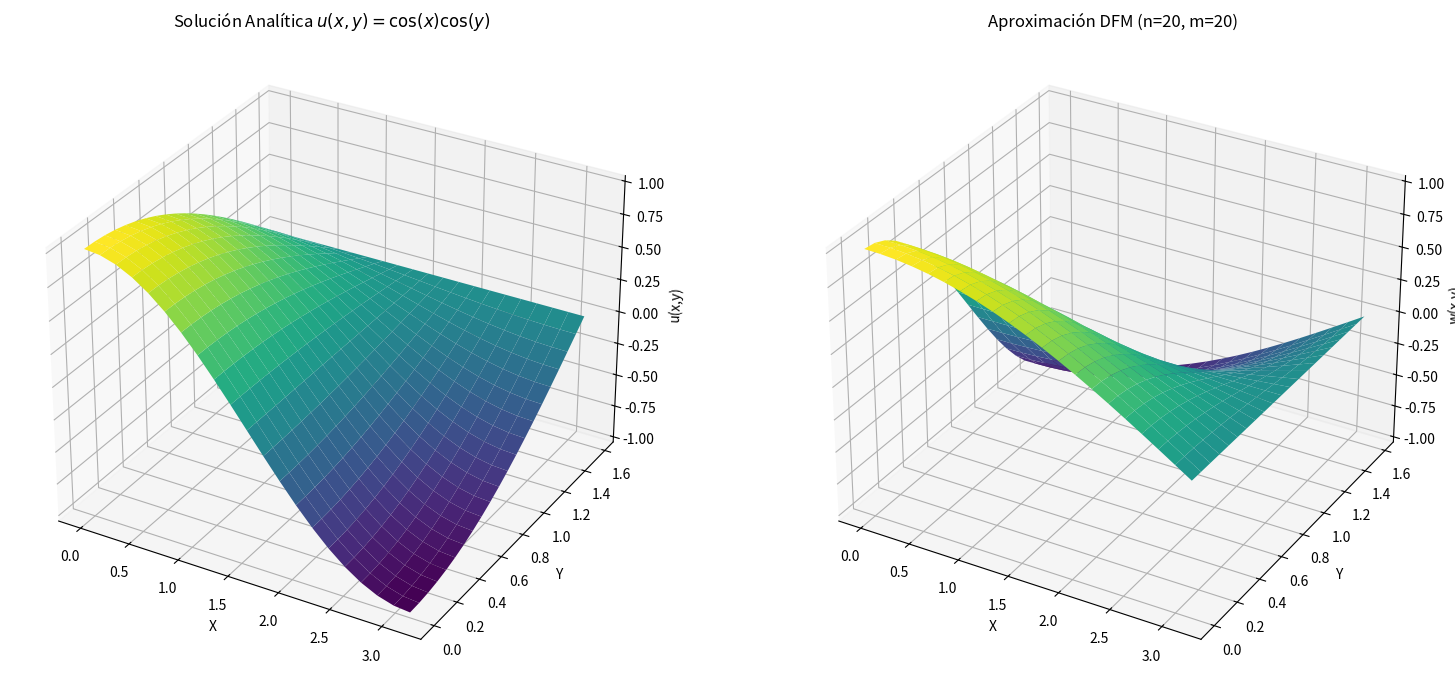
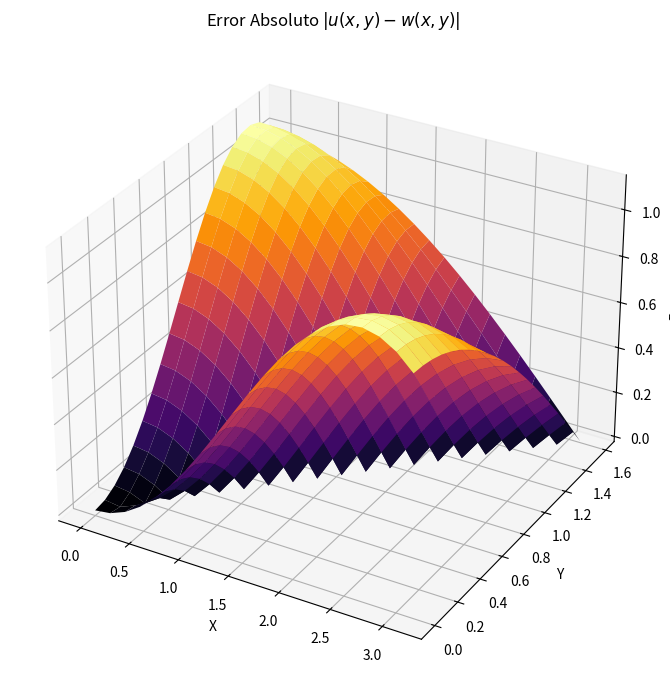
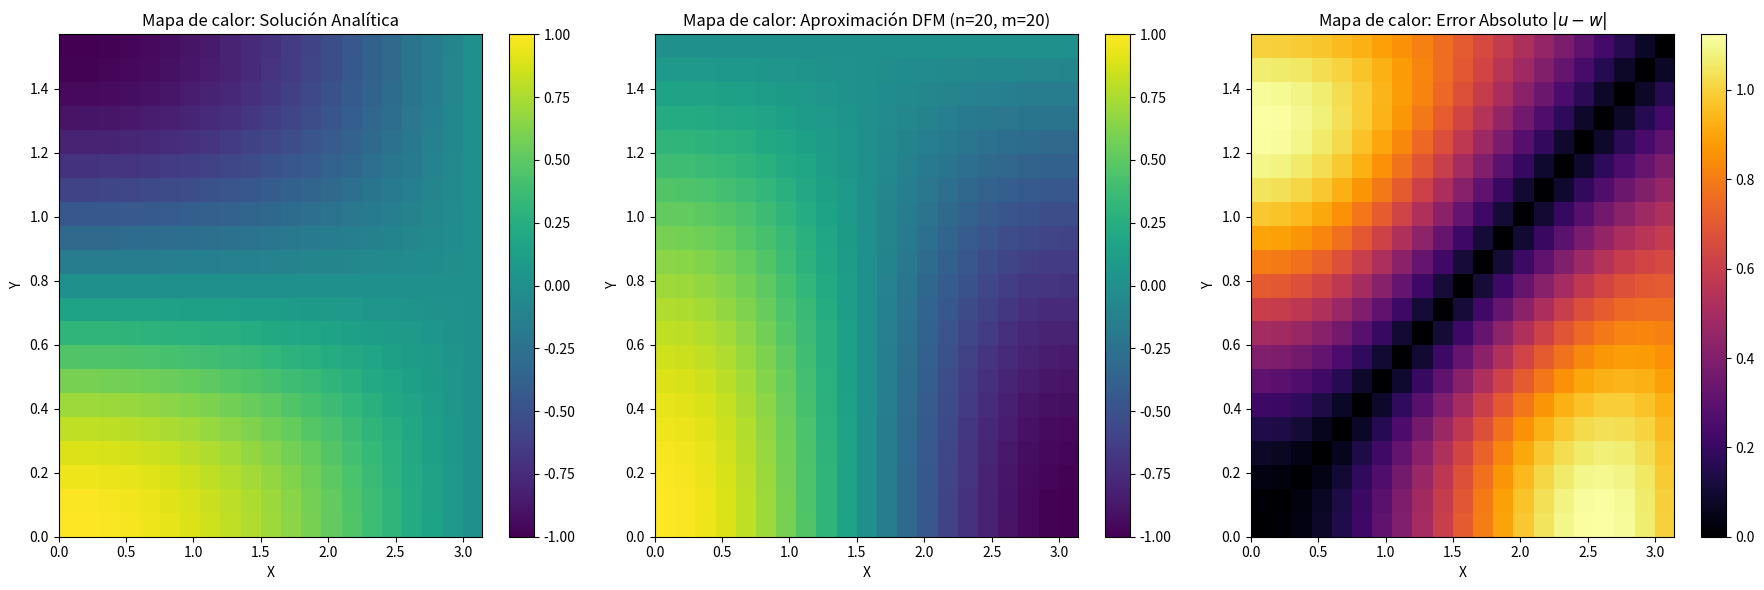
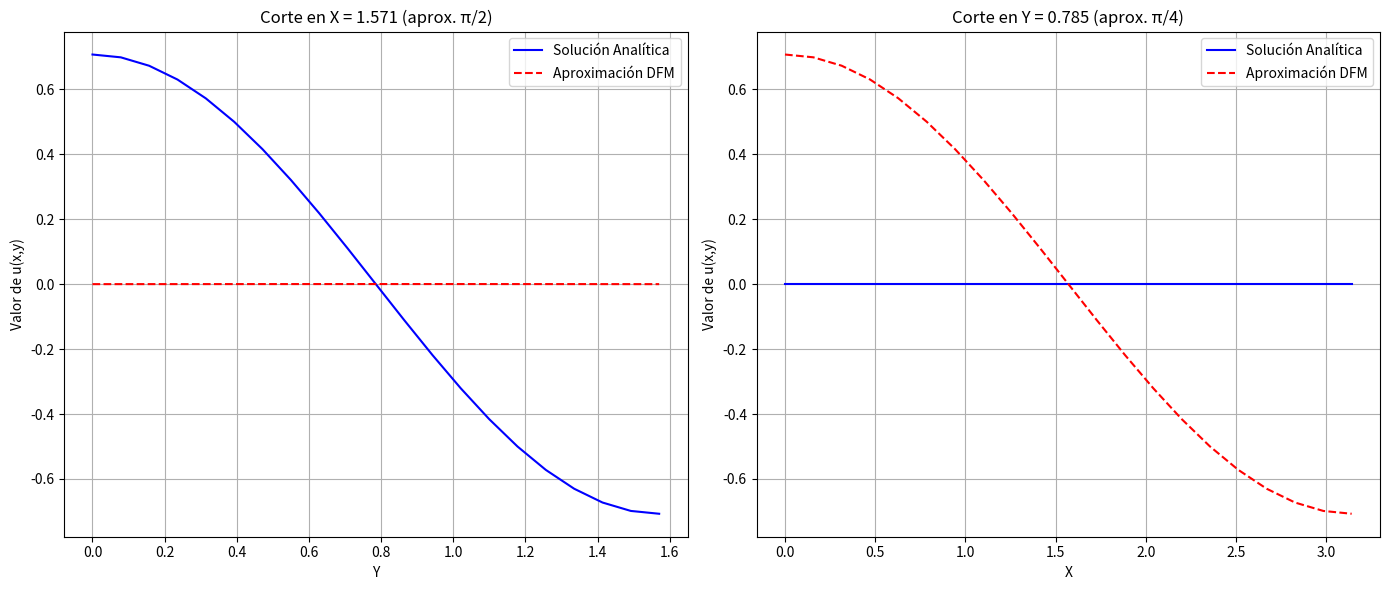
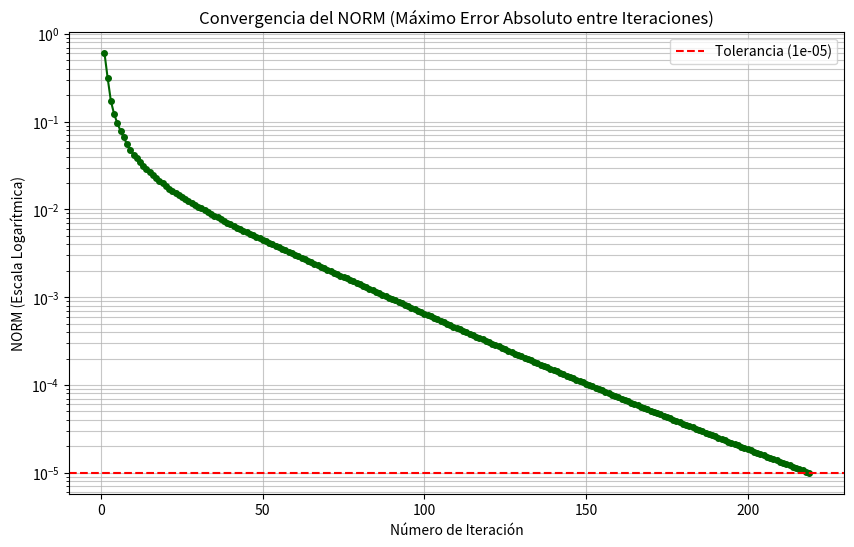

Source code (Python) for these figures, in order:
import numpy as np
import matplotlib.pyplot as plt
from mpl_toolkits.mplot3d import Axes3D
from matplotlib import cm # Importar para usar otros colormaps

def resolver_poisson_dfm(a, b, c, d, n, m, tol, N_max):
    """
    Resuelve la ecuación de Poisson usando el método de diferencias finitas
    con iteraciones de Gauss-Seidel.
    """
    h = (b - a) / n  # Paso 1: Cálculo del tamaño de la malla en x 
    k = (d - c) / m  # Paso 1: Cálculo del tamaño de la malla en y 

    # Paso 2 y 3: Construcción de los puntos de la malla. 
    # x y y incluyen los puntos de frontera.
    x = np.array([a + i * h for i in range(n + 1)])
    y = np.array([c + j * k for j in range(m + 1)])

    # x_internos e y_internos son los puntos de la malla donde se calculan las aproximaciones w_i,j.
    # Corresponden a los índices 1 a n-1 para x y 1 a m-1 para y en la notación del documento.
    x_internos = np.array([a + i * h for i in range(1, n)])
    y_internos = np.array([c + j * k for j in range(1, m)])

    # Paso 4: Inicialización de las aproximaciones w_i,j a cero. 
    # w tiene dimensiones (n-1) x (m-1) para los puntos internos.
    w = np.zeros((n - 1, m - 1))

    # Paso 5: Cálculo de lambda y mu. 
    lambda_val = h**2 / k**2
    mu = 2 * (1 + lambda_val)

    l = 1  # Paso 5: Inicialización del contador de iteraciones. 
    norm_history = [] # Para almacenar el NORM en cada iteración y graficar la convergencia.

    def f(x_val, y_val):
        """Define la función f(x,y) de la ecuación de Poisson."""
        return -(np.cos(x_val + y_val) + np.cos(x_val - y_val))

    def g(x_val, y_val, tipo_contorno):
        """Define las condiciones de frontera g(x,y)."""
        if tipo_contorno == 'inferior': # u(x,0) = cos(x) 
            return np.cos(x_val)
        elif tipo_contorno == 'superior': # u(x, pi/2) = 0 
            return 0
        elif tipo_contorno == 'izquierda': # u(0,y) = cos(y) 
            return np.cos(y_val)
        elif tipo_contorno == 'derecha': # u(pi,y) = -cos(y) 
            return -np.cos(y_val)
        else:
            raise ValueError("Tipo de contorno inválido")

    # Paso 6: Inicio del bucle principal de iteraciones de Gauss-Seidel. 
    while l <= N_max:
        NORM = 0.0

        # Paso 7: Cálculo de w_1,m-1 (índice [0, m-2] en Python) 
        # Este punto es (x_1, y_m-1) en la notación del documento.
        z = (-h**2 * f(x_internos[0], y_internos[m-2]) +
             g(a, y_internos[m-2], 'izquierda') +
             lambda_val * g(x_internos[0], d, 'superior') +
             lambda_val * w[0, m-3] + # w_1,m-2 
             w[1, m-2]) / mu          # w_2,m-1 
        diff = abs(z - w[0, m-2])
        NORM = max(NORM, diff)
        w[0, m-2] = z # 

        # Paso 8: Cálculo de w_i,m-1 para i = 2,...,n-2 
        # Esto corresponde a i_python = 1,...,n-3 en Python.
        for i_python in range(1, n - 2):
            z = (-h**2 * f(x_internos[i_python], y_internos[m-2]) +
                 lambda_val * g(x_internos[i_python], d, 'superior') +
                 w[i_python-1, m-2] + # w_i-1,m-1 
                 w[i_python+1, m-2] + # w_i+1,m-1 
                 lambda_val * w[i_python, m-3]) / mu # w_i,m-2 
            diff = abs(z - w[i_python, m-2])
            NORM = max(NORM, diff)
            w[i_python, m-2] = z # 

        # Paso 9: Cálculo de w_n-1,m-1 (índice [n-2, m-2] en Python) 
        z = (-h**2 * f(x_internos[n-2], y_internos[m-2]) +
             g(b, y_internos[m-2], 'derecha') +
             lambda_val * g(x_internos[n-2], d, 'superior') +
             w[n-3, m-2] + # w_n-2,m-1 
             lambda_val * w[n-2, m-3]) / mu # w_n-1,m-2 
        diff = abs(z - w[n-2, m-2])
        NORM = max(NORM, diff)
        w[n-2, m-2] = z # 

        # Paso 10: Bucle para j = m-2,...,2 
        # Corresponde a j_python = m-3,...,1 en Python.
        for j_python in range(m - 3, 0, -1):
            # Paso 11: Cálculo de w_1,j (índice [0, j_python] en Python) 
            z = (-h**2 * f(x_internos[0], y_internos[j_python]) +
                 g(a, y_internos[j_python], 'izquierda') +
                 lambda_val * w[0, j_python+1] + # w_1,j+1 
                 lambda_val * w[0, j_python-1] + # w_1,j-1 
                 w[1, j_python]) / mu          # w_2,j 
            diff = abs(z - w[0, j_python])
            NORM = max(NORM, diff)
            w[0, j_python] = z # 

            # Paso 12: Cálculo de w_i,j para i = 2,...,n-2 
            # Corresponde a i_python = 1,...,n-3 en Python.
            for i_python in range(1, n - 2):
                z = (-h**2 * f(x_internos[i_python], y_internos[j_python]) +
                     w[i_python-1, j_python] + # w_i-1,j 
                     lambda_val * w[i_python, j_python+1] + # w_i,j+1 
                     w[i_python+1, j_python] + # w_i+1,j 
                     lambda_val * w[i_python, j_python-1]) / mu # w_i,j-1 
                diff = abs(z - w[i_python, j_python])
                NORM = max(NORM, diff)
                w[i_python, j_python] = z # 

            # Paso 13: Cálculo de w_n-1,j (índice [n-2, j_python] en Python) 
            z = (-h**2 * f(x_internos[n-2], y_internos[j_python]) +
                 g(b, y_internos[j_python], 'derecha') +
                 w[n-3, j_python] + # w_n-2,j 
                 lambda_val * w[n-2, j_python+1] + # w_n-1,j+1 
                 lambda_val * w[n-2, j_python-1]) / mu # w_n-1,j-1 
            diff = abs(z - w[n-2, j_python])
            NORM = max(NORM, diff)
            w[n-2, j_python] = z # 

        # Paso 14: Cálculo de w_1,1 (índice [0, 0] en Python) 
        z = (-h**2 * f(x_internos[0], y_internos[0]) +
             g(a, y_internos[0], 'izquierda') +
             lambda_val * g(x_internos[0], c, 'inferior') +
             lambda_val * w[0, 1] + # w_1,2 
             w[1, 0]) / mu          # w_2,1 
        diff = abs(z - w[0, 0])
        NORM = max(NORM, diff)
        w[0, 0] = z # 

        # Paso 15: Cálculo de w_i,1 para i = 2,...,n-2 
        # Corresponde a i_python = 1,...,n-3 en Python.
        for i_python in range(1, n - 2):
            z = (-h**2 * f(x_internos[i_python], y_internos[0]) +
                 lambda_val * g(x_internos[i_python], c, 'inferior') +
                 w[i_python-1, 0] + # w_i-1,1 
                 lambda_val * w[i_python, 1] + # w_i,2 
                 w[i_python+1, 0]) / mu # w_i+1,1 
            diff = abs(z - w[i_python, 0])
            NORM = max(NORM, diff)
            w[i_python, 0] = z # 

        # Paso 16: Cálculo de w_n-1,1 (índice [n-2, 0] en Python) 
        z = (-h**2 * f(x_internos[n-2], y_internos[0]) +
             g(b, y_internos[0], 'derecha') +
             lambda_val * g(x_internos[n-2], c, 'inferior') +
             w[n-3, 0] + # w_n-2,1 
             lambda_val * w[n-2, 1]) / mu # w_n-1,2 
        diff = abs(z - w[n-2, 0])
        NORM = max(NORM, diff)
        w[n-2, 0] = z # 

        norm_history.append(NORM) # Almacena el NORM de la iteración actual

        # Paso 17: Condición de convergencia. 
        if NORM <= tol:
            print(f"Convergencia alcanzada después de {l} iteraciones.")
            # Crear una matriz completa con valores de frontera.
            full_w = np.zeros((n + 1, m + 1))
            # Asignar los valores internos calculados.
            full_w[1:n, 1:m] = w[:, :]

            # Asignar los valores de frontera.
            for i_idx in range(n + 1):
                full_w[i_idx, 0] = g(x[i_idx], y[0], 'inferior')
                full_w[i_idx, m] = g(x[i_idx], y[m], 'superior')

            for j_idx in range(m + 1):
                full_w[0, j_idx] = g(x[0], y[j_idx], 'izquierda')
                full_w[n, j_idx] = g(x[n], y[j_idx], 'derecha')
            
            # Asignar los valores de las esquinas (se sobrescriben con los correctos)
            full_w[0,0] = g(x[0], y[0], 'izquierda') # o 'inferior'
            full_w[n,0] = g(x[n], y[0], 'derecha')  # o 'inferior'
            full_w[0,m] = g(x[0], y[m], 'izquierda') # o 'superior'
            full_w[n,m] = g(x[n], y[m], 'derecha')  # o 'superior'

            # Paso 18 y 19: Salida exitosa. 
            return x, y, full_w, norm_history

        l += 1 # Paso 20: Incrementa el contador de iteraciones. 

    # Paso 21: Salida de error si se excede el número máximo de iteraciones. 
    print("Número máximo de iteraciones excedido.")
    return None, None, None, norm_history # Retorna la historia de NORM incluso si no converge


def solucion_analitica(x_val, y_val):
    """
    Define la solución analítica de la ecuación de Poisson para el problema dado.
    Según el análisis, u(x,y) = cos(x)cos(y) es la solución.
    """
    return np.cos(x_val) * np.cos(y_val)

# Parámetros del dominio y la malla 
a_val = 0
b_val = np.pi
c_val = 0
d_val = np.pi / 2
n_val = 20 # Número de subdivisiones en x 
m_val = 20 # Número de subdivisiones en y 
tol_val = 1e-5 # Tolerancia para la convergencia 
N_max_val = 1000 # Número máximo de iteraciones 

print(f"Iniciando DFM para la ecuación de Poisson con n={n_val}, m={m_val}")
x_malla_dfm, y_malla_dfm, w_aprox, norm_hist = resolver_poisson_dfm(a_val, b_val, c_val, d_val, n_val, m_val, tol_val, N_max_val)

if w_aprox is not None:
    # Preparación de datos para gráficos 3D y de superficie
    X_dfm, Y_dfm = np.meshgrid(x_malla_dfm, y_malla_dfm)
    Z_analitica = solucion_analitica(X_dfm, Y_dfm)

    # --- Gráficos ya implementados: Solución Analítica 3D, Aproximación DFM 3D ---
    print("\nGenerando gráficas 3D de Solución Analítica y Aproximación DFM...")
    fig_3d, (ax1, ax2) = plt.subplots(1, 2, figsize=(16, 7), subplot_kw={'projection': '3d'})

    # Gráfico 3D de la Solución Analítica
    ax1.plot_surface(X_dfm, Y_dfm, Z_analitica, cmap='viridis', rstride=1, cstride=1, edgecolor='none')
    ax1.set_title('Solución Analítica $u(x,y) = \cos(x)\cos(y)$')
    ax1.set_xlabel('X')
    ax1.set_ylabel('Y')
    ax1.set_zlabel('u(x,y)')

    # Gráfico 3D de la Aproximación DFM
    ax2.plot_surface(X_dfm, Y_dfm, w_aprox, cmap='viridis', rstride=1, cstride=1, edgecolor='none')
    ax2.set_title(f'Aproximación DFM (n={n_val}, m={m_val})')
    ax2.set_xlabel('X')
    ax2.set_ylabel('Y')
    ax2.set_zlabel('w(x,y)')

    plt.tight_layout()
    plt.show()

    # --- Gráfico ya implementado: Error Absoluto 3D ---
    print("\nGenerando gráfica 3D del Error Absoluto...")
    error_absoluto = np.abs(w_aprox - Z_analitica)
    fig_error_3d = plt.figure(figsize=(9, 7))
    ax3_error = fig_error_3d.add_subplot(111, projection='3d')
    ax3_error.plot_surface(X_dfm, Y_dfm, error_absoluto, cmap='inferno', rstride=1, cstride=1, edgecolor='none')
    ax3_error.set_title('Error Absoluto $|u(x,y) - w(x,y)|$')
    ax3_error.set_xlabel('X')
    ax3_error.set_ylabel('Y')
    ax3_error.set_zlabel('Error')
    plt.tight_layout()
    plt.show()

    # --- NUEVOS GRÁFICOS ---

    # 4. Mapas de Calor 2D: Solución Analítica, Aproximación DFM y Error Absoluto
    print("\nGenerando mapas de calor 2D (Solución Analítica, Aproximación DFM, Error Absoluto)...")
    fig_heatmaps, axes_heatmaps = plt.subplots(1, 3, figsize=(18, 6))

    # Mapa de calor de la Solución Analítica
    im1 = axes_heatmaps[0].imshow(Z_analitica.T, origin='lower', extent=[a_val, b_val, c_val, d_val], cmap='viridis', aspect='auto')
    axes_heatmaps[0].set_title('Mapa de calor: Solución Analítica')
    axes_heatmaps[0].set_xlabel('X')
    axes_heatmaps[0].set_ylabel('Y')
    fig_heatmaps.colorbar(im1, ax=axes_heatmaps[0])

    # Mapa de calor de la Aproximación DFM
    im2 = axes_heatmaps[1].imshow(w_aprox.T, origin='lower', extent=[a_val, b_val, c_val, d_val], cmap='viridis', aspect='auto')
    axes_heatmaps[1].set_title(f'Mapa de calor: Aproximación DFM (n={n_val}, m={m_val})')
    axes_heatmaps[1].set_xlabel('X')
    axes_heatmaps[1].set_ylabel('Y')
    fig_heatmaps.colorbar(im2, ax=axes_heatmaps[1])

    # Mapa de calor del Error Absoluto
    im3 = axes_heatmaps[2].imshow(error_absoluto.T, origin='lower', extent=[a_val, b_val, c_val, d_val], cmap='inferno', aspect='auto')
    axes_heatmaps[2].set_title('Mapa de calor: Error Absoluto $|u - w|$')
    axes_heatmaps[2].set_xlabel('X')
    axes_heatmaps[2].set_ylabel('Y')
    fig_heatmaps.colorbar(im3, ax=axes_heatmaps[2])

    plt.tight_layout()
    plt.show()

    # 5. Cortes Transversales (1D): Comparación de Soluciones
    print("\nGenerando cortes transversales (comparación 1D)...")
    fig_slices, axes_slices = plt.subplots(1, 2, figsize=(14, 6))

    # Corte en x = pi/2
    idx_x_slice = np.argmin(np.abs(x_malla_dfm - np.pi/2)) # Encuentra el índice más cercano a pi/2
    y_slice_vals = y_malla_dfm
    analytic_slice_x = Z_analitica[idx_x_slice, :]
    dfm_slice_x = w_aprox[idx_x_slice, :]

    axes_slices[0].plot(y_slice_vals, analytic_slice_x, label='Solución Analítica', color='blue')
    axes_slices[0].plot(y_slice_vals, dfm_slice_x, '--', label='Aproximación DFM', color='red')
    axes_slices[0].set_title(f'Corte en X = {x_malla_dfm[idx_x_slice]:.3f} (aprox. π/2)')
    axes_slices[0].set_xlabel('Y')
    axes_slices[0].set_ylabel('Valor de u(x,y)')
    axes_slices[0].legend()
    axes_slices[0].grid(True)

    # Corte en y = pi/4
    idx_y_slice = np.argmin(np.abs(y_malla_dfm - np.pi/4)) # Encuentra el índice más cercano a pi/4
    x_slice_vals = x_malla_dfm
    analytic_slice_y = Z_analitica[:, idx_y_slice]
    dfm_slice_y = w_aprox[:, idx_y_slice]

    axes_slices[1].plot(x_slice_vals, analytic_slice_y, label='Solución Analítica', color='blue')
    axes_slices[1].plot(x_slice_vals, dfm_slice_y, '--', label='Aproximación DFM', color='red')
    axes_slices[1].set_title(f'Corte en Y = {y_malla_dfm[idx_y_slice]:.3f} (aprox. π/4)')
    axes_slices[1].set_xlabel('X')
    axes_slices[1].set_ylabel('Valor de u(x,y)')
    axes_slices[1].legend()
    axes_slices[1].grid(True)

    plt.tight_layout()
    plt.show()

    # 6. Gráfico de Convergencia del NORM por Iteración
    print("\nGenerando gráfico de Convergencia del NORM...")
    if norm_hist: # Asegura que la lista no esté vacía
        plt.figure(figsize=(10, 6))
        # Escala logarítmica en el eje Y para ver la convergencia claramente
        plt.semilogy(range(1, len(norm_hist) + 1), norm_hist, marker='o', linestyle='-', markersize=4, color='darkgreen')
        plt.axhline(y=tol_val, color='red', linestyle='--', label=f'Tolerancia ({tol_val})')
        plt.title('Convergencia del NORM (Máximo Error Absoluto entre Iteraciones)')
        plt.xlabel('Número de Iteración')
        plt.ylabel('NORM (Escala Logarítmica)')
        plt.grid(True, which="both", ls="-", alpha=0.7)
        plt.legend()
        plt.show()
    else:
        print("No hay historial de NORM para graficar (posiblemente N_max muy bajo o error inicial).")

else:
    print("No se pudo obtener una aproximación. Revise los parámetros o la convergencia.")